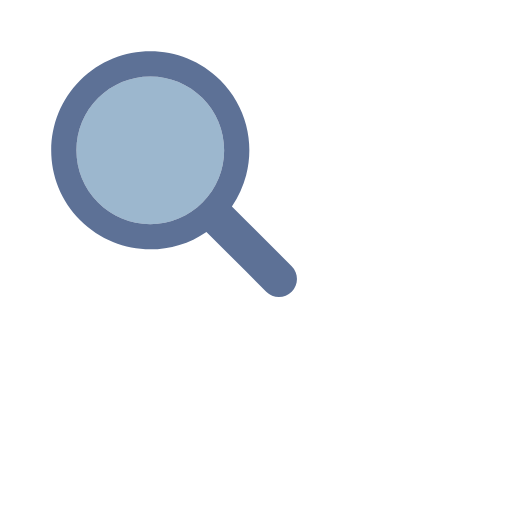
t = 0.00 s
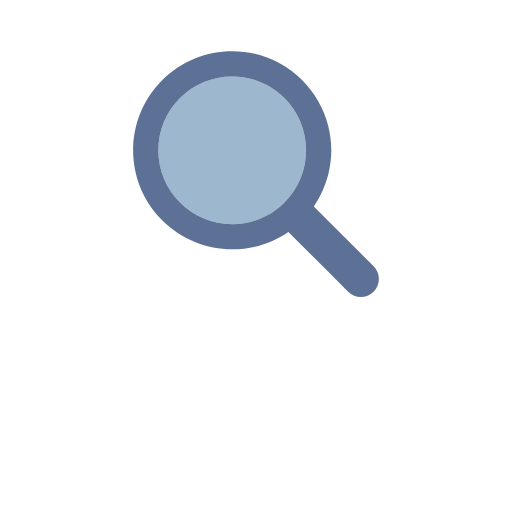
t = 0.17 s
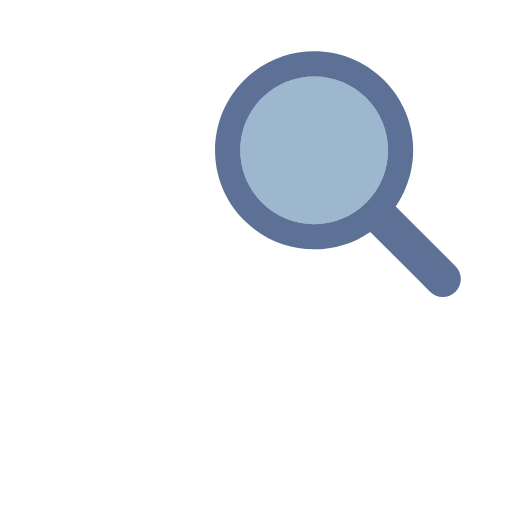
t = 0.33 s
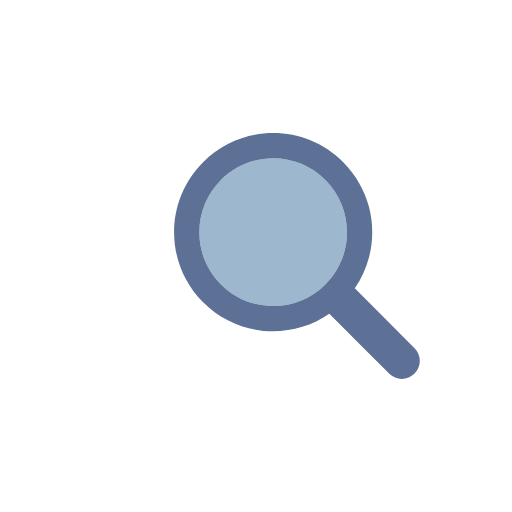
t = 0.50 s
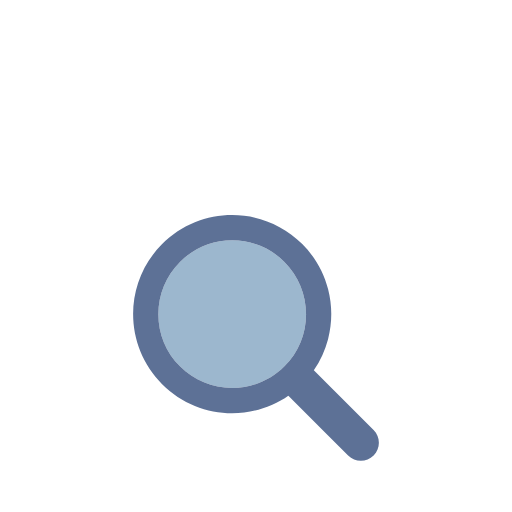
t = 0.66 s
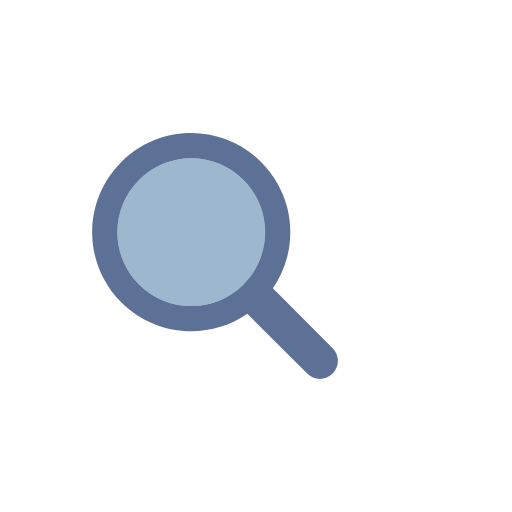
t = 0.83 s

The animated SVG that drew these frames (rendered in a browser with its animation timeline set to each time). Animation: 1 SMIL element (animateTransform=1); one cycle of 1.00 s, repeats indefinitely.

<?xml version="1.0" encoding="utf-8"?>
<svg xmlns="http://www.w3.org/2000/svg" xmlns:xlink="http://www.w3.org/1999/xlink" style="margin: auto; background: none; display: block; shape-rendering: auto;" width="100px" height="100px" viewBox="0 0 100 100" preserveAspectRatio="xMidYMid">
<g transform="translate(50 50)">
  <g transform="scale(0.8)">
    <g transform="translate(-50 -50)">
      <g>
        <animateTransform attributeName="transform" type="translate" repeatCount="indefinite" dur="1s" values="-20 -20;20 -20;0 20;-20 -20" keyTimes="0;0.33;0.66;1"></animateTransform>
        <path fill="#9cb7ce" d="M44.19 26.158c-4.817 0-9.345 1.876-12.751 5.282c-3.406 3.406-5.282 7.934-5.282 12.751 c0 4.817 1.876 9.345 5.282 12.751c3.406 3.406 7.934 5.282 12.751 5.282s9.345-1.876 12.751-5.282 c3.406-3.406 5.282-7.934 5.282-12.751c0-4.817-1.876-9.345-5.282-12.751C53.536 28.033 49.007 26.158 44.19 26.158z"></path>
        <path fill="#5d7196" d="M78.712 72.492L67.593 61.373l-3.475-3.475c1.621-2.352 2.779-4.926 3.475-7.596c1.044-4.008 1.044-8.23 0-12.238 c-1.048-4.022-3.146-7.827-6.297-10.979C56.572 22.362 50.381 20 44.19 20C38 20 31.809 22.362 27.085 27.085 c-9.447 9.447-9.447 24.763 0 34.21C31.809 66.019 38 68.381 44.19 68.381c4.798 0 9.593-1.425 13.708-4.262l9.695 9.695 l4.899 4.899C73.351 79.571 74.476 80 75.602 80s2.251-0.429 3.11-1.288C80.429 76.994 80.429 74.209 78.712 72.492z M56.942 56.942 c-3.406 3.406-7.934 5.282-12.751 5.282s-9.345-1.876-12.751-5.282c-3.406-3.406-5.282-7.934-5.282-12.751 c0-4.817 1.876-9.345 5.282-12.751c3.406-3.406 7.934-5.282 12.751-5.282c4.817 0 9.345 1.876 12.751 5.282 c3.406 3.406 5.282 7.934 5.282 12.751C62.223 49.007 60.347 53.536 56.942 56.942z"></path>
      </g>
    </g>
  </g>
</g>
<!-- [ldio] generated by https://loading.io/ --></svg>
